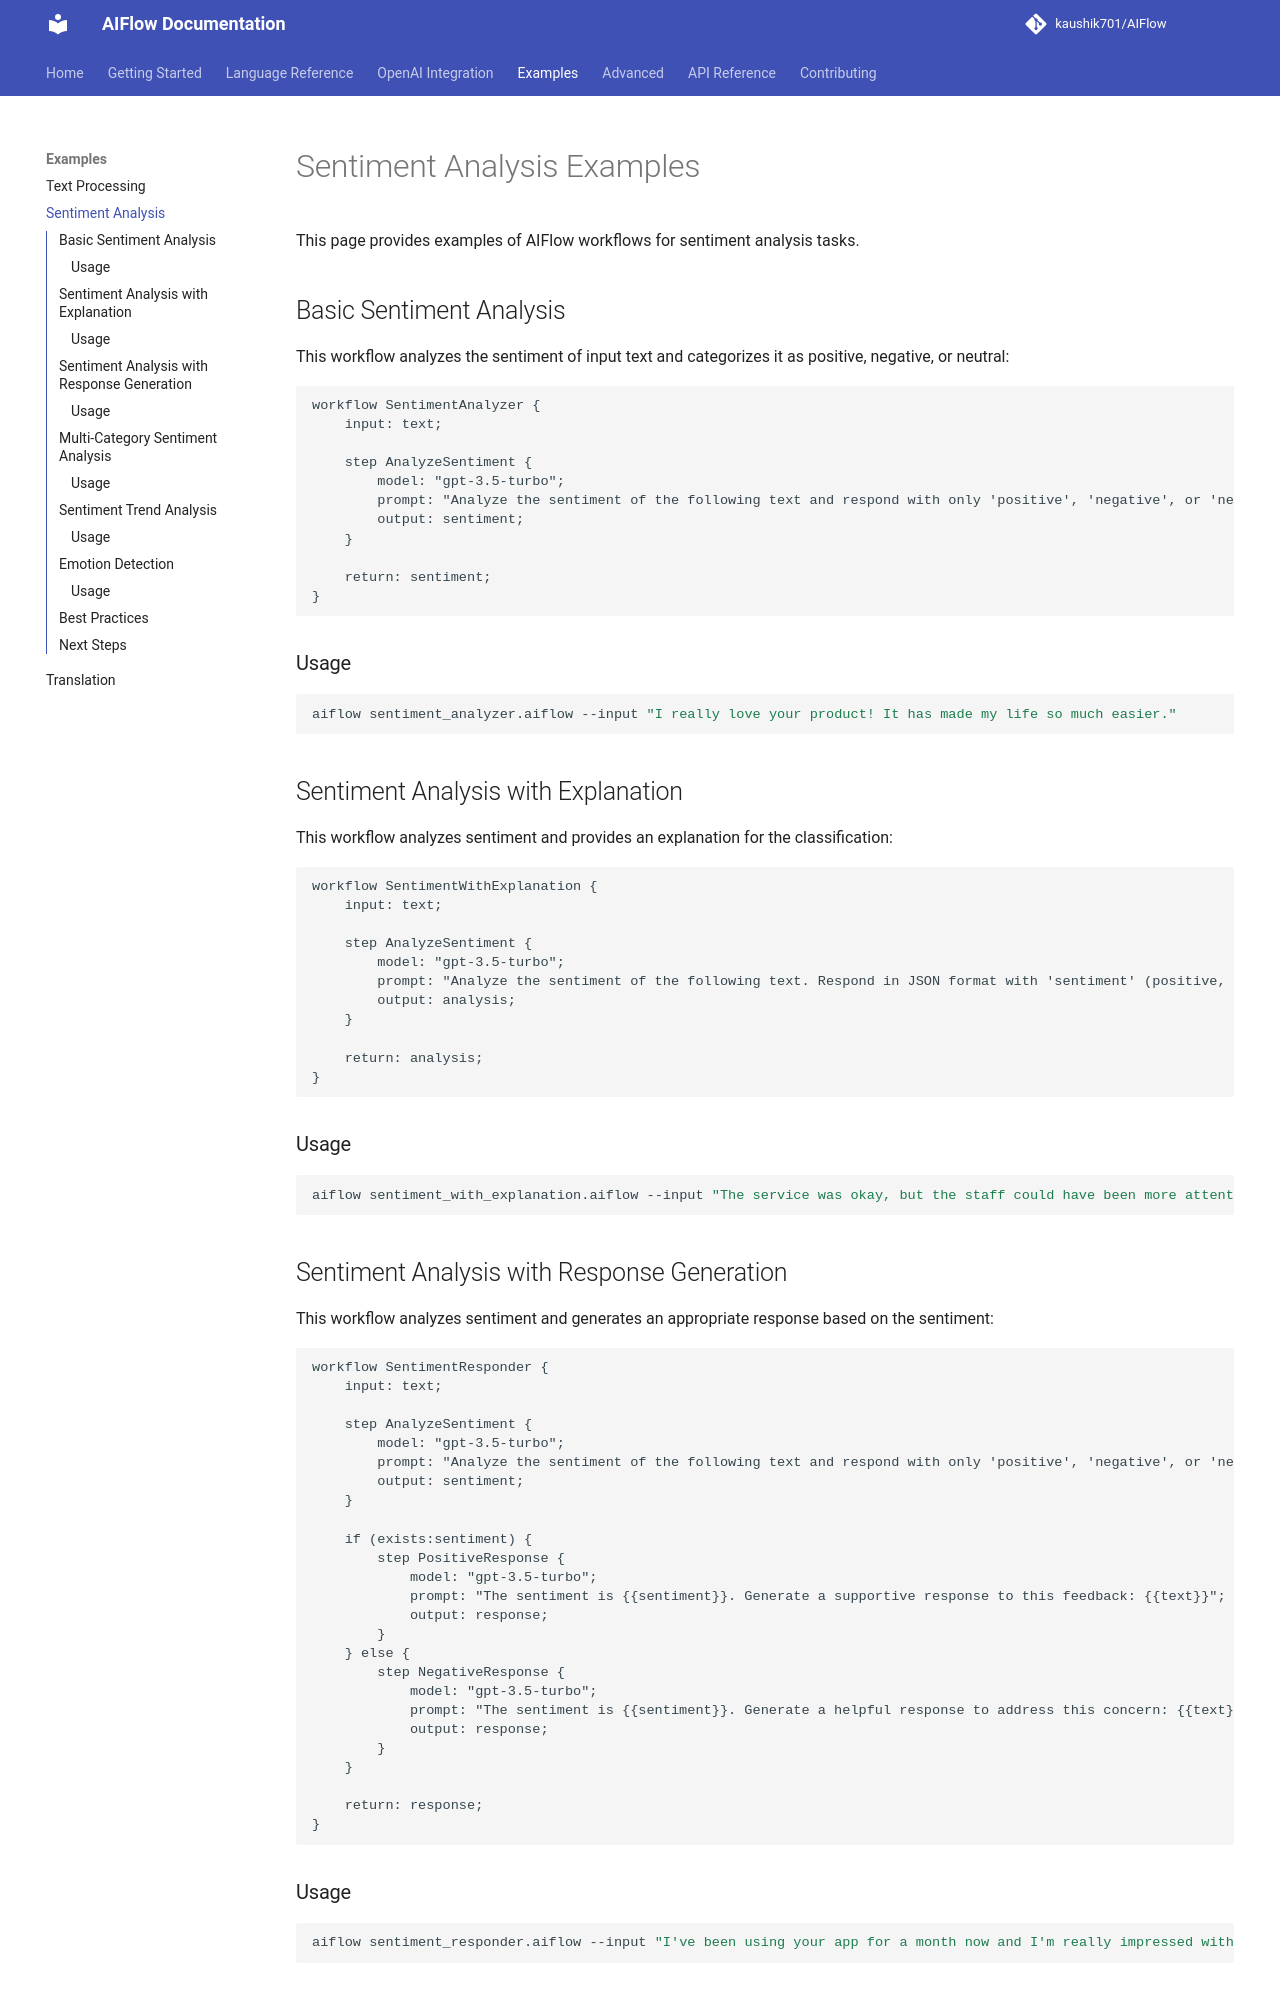

repository: kaushik701/AIFlow · page: examples/sentiment-analysis/index.html · generator: mkdocs

# Sentiment Analysis Examples

This page provides examples of AIFlow workflows for sentiment analysis tasks.

## Basic Sentiment Analysis

This workflow analyzes the sentiment of input text and categorizes it as positive, negative, or neutral:

```
workflow SentimentAnalyzer {
    input: text;
    
    step AnalyzeSentiment {
        model: "gpt-3.5-turbo";
        prompt: "Analyze the sentiment of the following text and respond with only 'positive', 'negative', or 'neutral': {{text}}";
        output: sentiment;
    }
    
    return: sentiment;
}
```

### Usage

```bash
aiflow sentiment_analyzer.aiflow --input "I really love your product! It has made my life so much easier."
```

## Sentiment Analysis with Explanation

This workflow analyzes sentiment and provides an explanation for the classification:

```
workflow SentimentWithExplanation {
    input: text;
    
    step AnalyzeSentiment {
        model: "gpt-3.5-turbo";
        prompt: "Analyze the sentiment of the following text. Respond in JSON format with 'sentiment' (positive, negative, or neutral) and 'explanation' fields: {{text}}";
        output: analysis;
    }
    
    return: analysis;
}
```

### Usage

```bash
aiflow sentiment_with_explanation.aiflow --input "The service was okay, but the staff could have been more attentive."
```

## Sentiment Analysis with Response Generation

This workflow analyzes sentiment and generates an appropriate response based on the sentiment:

```
workflow SentimentResponder {
    input: text;
    
    step AnalyzeSentiment {
        model: "gpt-3.5-turbo";
        prompt: "Analyze the sentiment of the following text and respond with only 'positive', 'negative', or 'neutral': {{text}}";
        output: sentiment;
    }
    
    if (exists:sentiment) {
        step PositiveResponse {
            model: "gpt-3.5-turbo";
            prompt: "The sentiment is {{sentiment}}. Generate a supportive response to this feedback: {{text}}";
            output: response;
        }
    } else {
        step NegativeResponse {
            model: "gpt-3.5-turbo";
            prompt: "The sentiment is {{sentiment}}. Generate a helpful response to address this concern: {{text}}";
            output: response;
        }
    }
    
    return: response;
}
```

### Usage

```bash
aiflow sentiment_responder.aiflow --input "I've been using your app for a month now and I'm really impressed with how intuitive it is."
```
